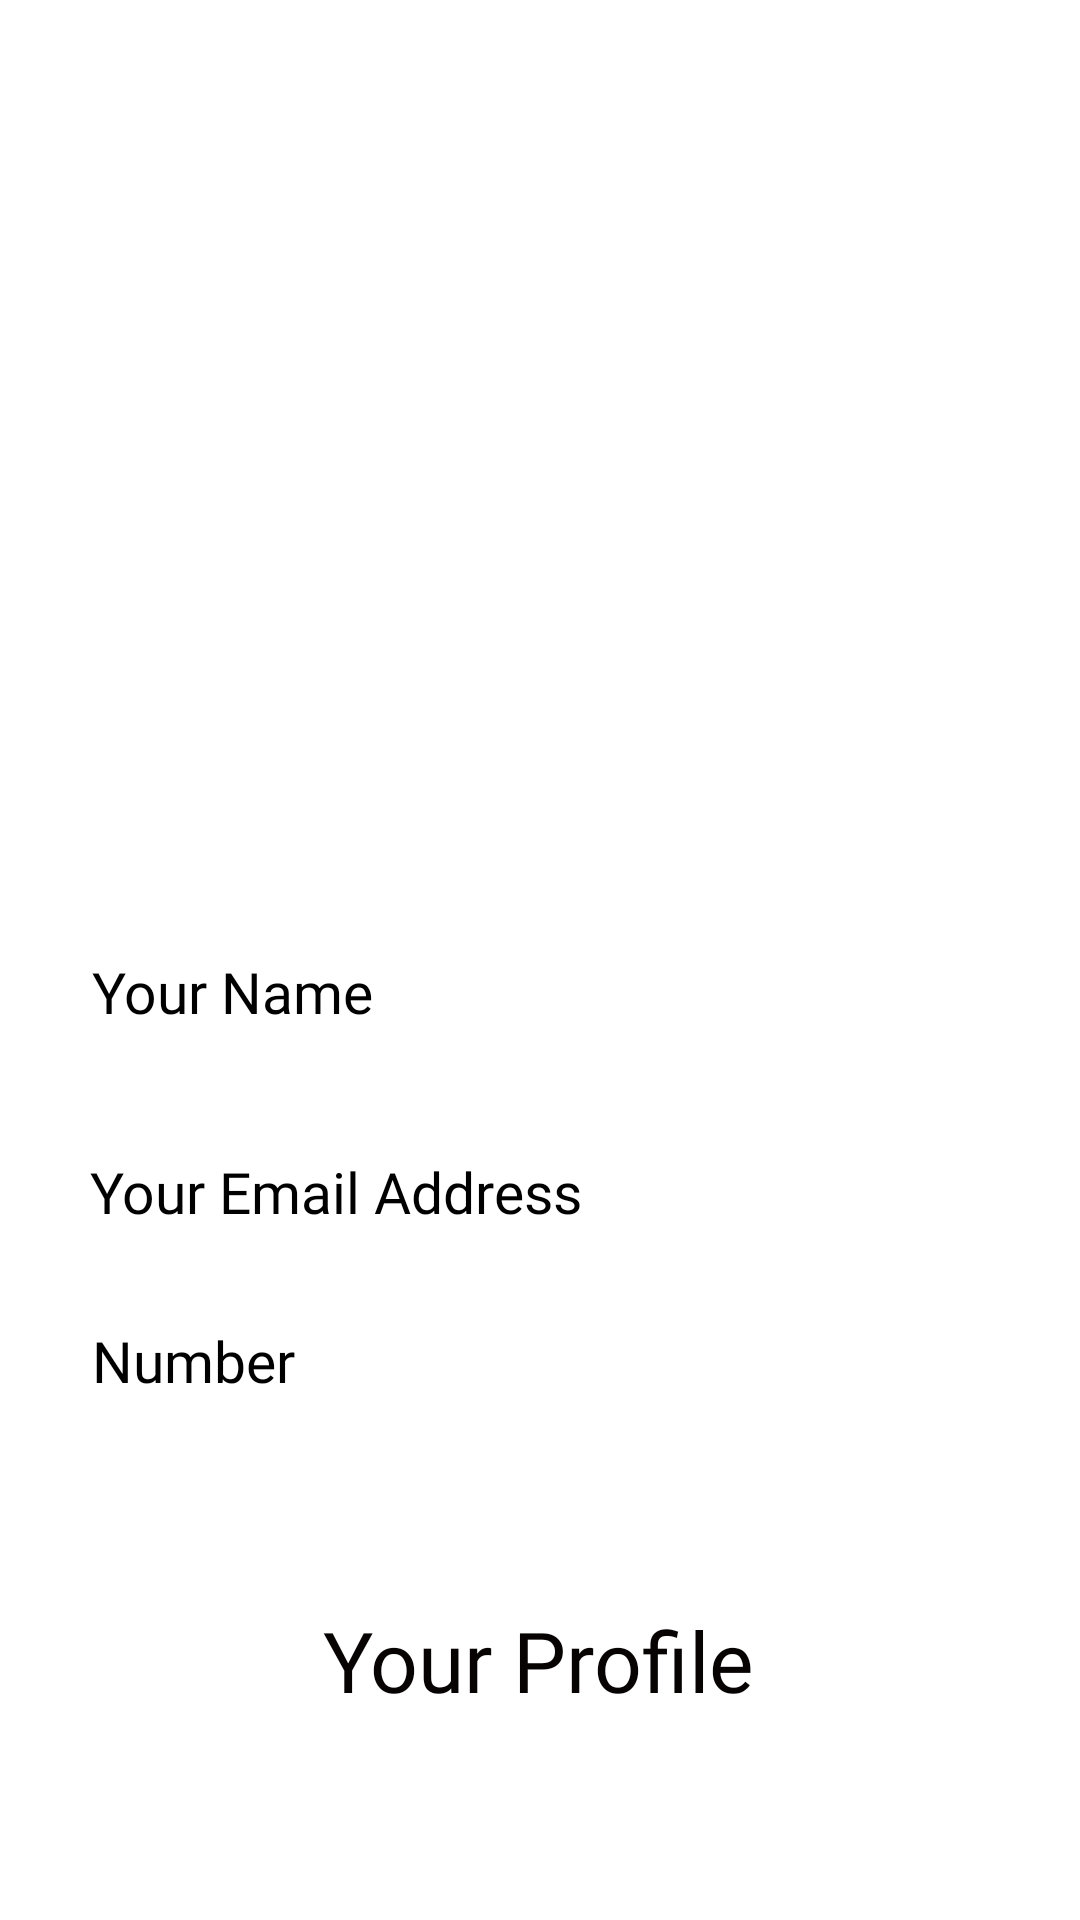

The Android layout XML behind this screen, and the referenced resources:
<!-- AndroidManifest.xml: application theme Theme.BayongApp.NoActionBar -->
<!-- res/layout/fragment_profile.xml -->
<?xml version="1.0" encoding="utf-8"?>
<androidx.constraintlayout.widget.ConstraintLayout xmlns:android="http://schemas.android.com/apk/res/android"
    xmlns:app="http://schemas.android.com/apk/res-auto"
    xmlns:tools="http://schemas.android.com/tools"
    android:layout_width="match_parent"
    android:layout_height="match_parent"
    tools:context=".ui.profile.ProfileFragment">

   <TextView
       android:id="@+id/textView3"
       android:layout_width="wrap_content"
       android:layout_height="wrap_content"
       android:fontFamily="@font/aclonica"
       android:text="Your Profile"
       android:textColor="#070303"
       android:textSize="28sp"

       app:layout_constraintBottom_toBottomOf="parent"
       app:layout_constraintEnd_toEndOf="parent"
       app:layout_constraintHorizontal_bias="0.497"
       app:layout_constraintStart_toStartOf="parent"
       app:layout_constraintTop_toBottomOf="@+id/profilePhone" />

   <TextView
       android:id="@+id/profileName"
       android:layout_width="wrap_content"
       android:layout_height="wrap_content"
       android:layout_marginStart="8dp"
       android:layout_marginTop="32dp"
       android:layout_marginEnd="32dp"
       android:layout_marginBottom="32dp"
       android:fontFamily="@font/aclonica"
       android:text="Your Name"
       android:textColor="#000000"
       android:textSize="19sp"
       app:layout_constraintBottom_toBottomOf="parent"
       app:layout_constraintEnd_toEndOf="parent"
       app:layout_constraintHorizontal_bias="0.1"
       app:layout_constraintStart_toStartOf="parent"
       app:layout_constraintTop_toTopOf="parent"
       app:layout_constraintVertical_bias="0.519" />

   <TextView
       android:id="@+id/profileEmail"
       android:layout_width="wrap_content"
       android:layout_height="wrap_content"
       android:layout_marginStart="8dp"
       android:layout_marginTop="32dp"
       android:layout_marginEnd="32dp"
       android:layout_marginBottom="32dp"
       android:fontFamily="@font/aclonica"
       android:text="Your Email Address"
       android:textColor="#000000"
       android:textSize="19sp"
       app:layout_constraintBottom_toBottomOf="parent"
       app:layout_constraintEnd_toEndOf="parent"
       app:layout_constraintHorizontal_bias="0.142"
       app:layout_constraintStart_toStartOf="parent"
       app:layout_constraintTop_toBottomOf="@+id/profileName"
       app:layout_constraintVertical_bias="0.044" />

   <TextView
       android:id="@+id/profilePhone"
       android:layout_width="wrap_content"
       android:layout_height="wrap_content"
       android:layout_marginStart="8dp"
       android:layout_marginTop="32dp"
       android:layout_marginEnd="32dp"
       android:fontFamily="@font/aclonica"
       android:text="Number"
       android:textColor="#000000"
       android:textSize="19sp"
       app:layout_constraintBottom_toBottomOf="parent"
       app:layout_constraintEnd_toEndOf="parent"
       app:layout_constraintHorizontal_bias="0.09"
       app:layout_constraintStart_toStartOf="parent"
       app:layout_constraintTop_toTopOf="parent"
       app:layout_constraintVertical_bias="0.702" />

   <ImageView
       android:id="@+id/imageView"
       android:layout_width="108dp"
       android:layout_height="101dp"
       android:layout_marginStart="16dp"
       android:layout_marginTop="32dp"
       android:layout_marginEnd="16dp"
       android:visibility="visible"
       app:layout_constraintBottom_toBottomOf="parent"
       app:layout_constraintEnd_toEndOf="parent"
       app:layout_constraintHorizontal_bias="0.479"
       app:layout_constraintStart_toStartOf="parent"
       app:layout_constraintTop_toTopOf="parent"
       app:layout_constraintVertical_bias="0.195"
       android:src="@drawable/menu_person" />



</androidx.constraintlayout.widget.ConstraintLayout>
<!-- resources referenced by this layout -->
<resources>
  <style name="Theme.BayongApp.NoActionBar">
          <item name="windowActionBar">false</item>
          <item name="windowNoTitle">true</item>
      </style>
</resources>
